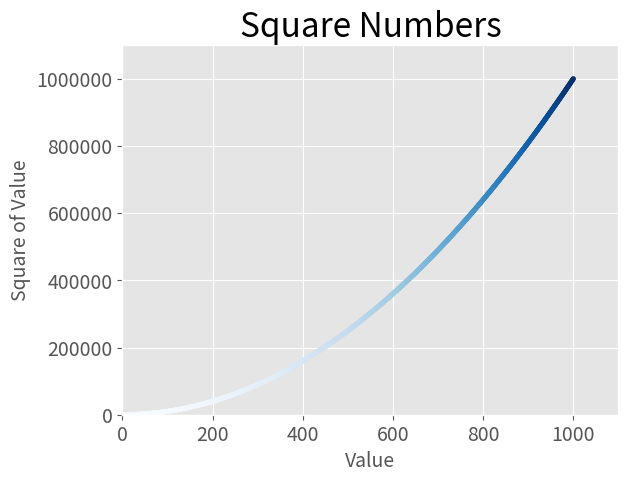

Write Python code to recreate this figure.
import matplotlib.pyplot as plt

x_values = range(1, 1001)
y_values = [x ** 2 for x in x_values]

plt.style.use('ggplot')
fig, ax = plt.subplots()
ax.scatter(x_values, y_values, c=y_values, cmap=plt.cm.Blues, s=10)
# Set chart title and label axes.
ax.set_title("Square Numbers", fontsize=24)
ax.set_xlabel("Value", fontsize=14)
ax.set_ylabel("Square of Value", fontsize=14)

# Set size of tick labels.
ax.tick_params(labelsize=14)

# Set the range for each axis.
ax.axis([0, 1100, 0, 1_100_000])
ax.ticklabel_format(style='plain')

plt.show()
